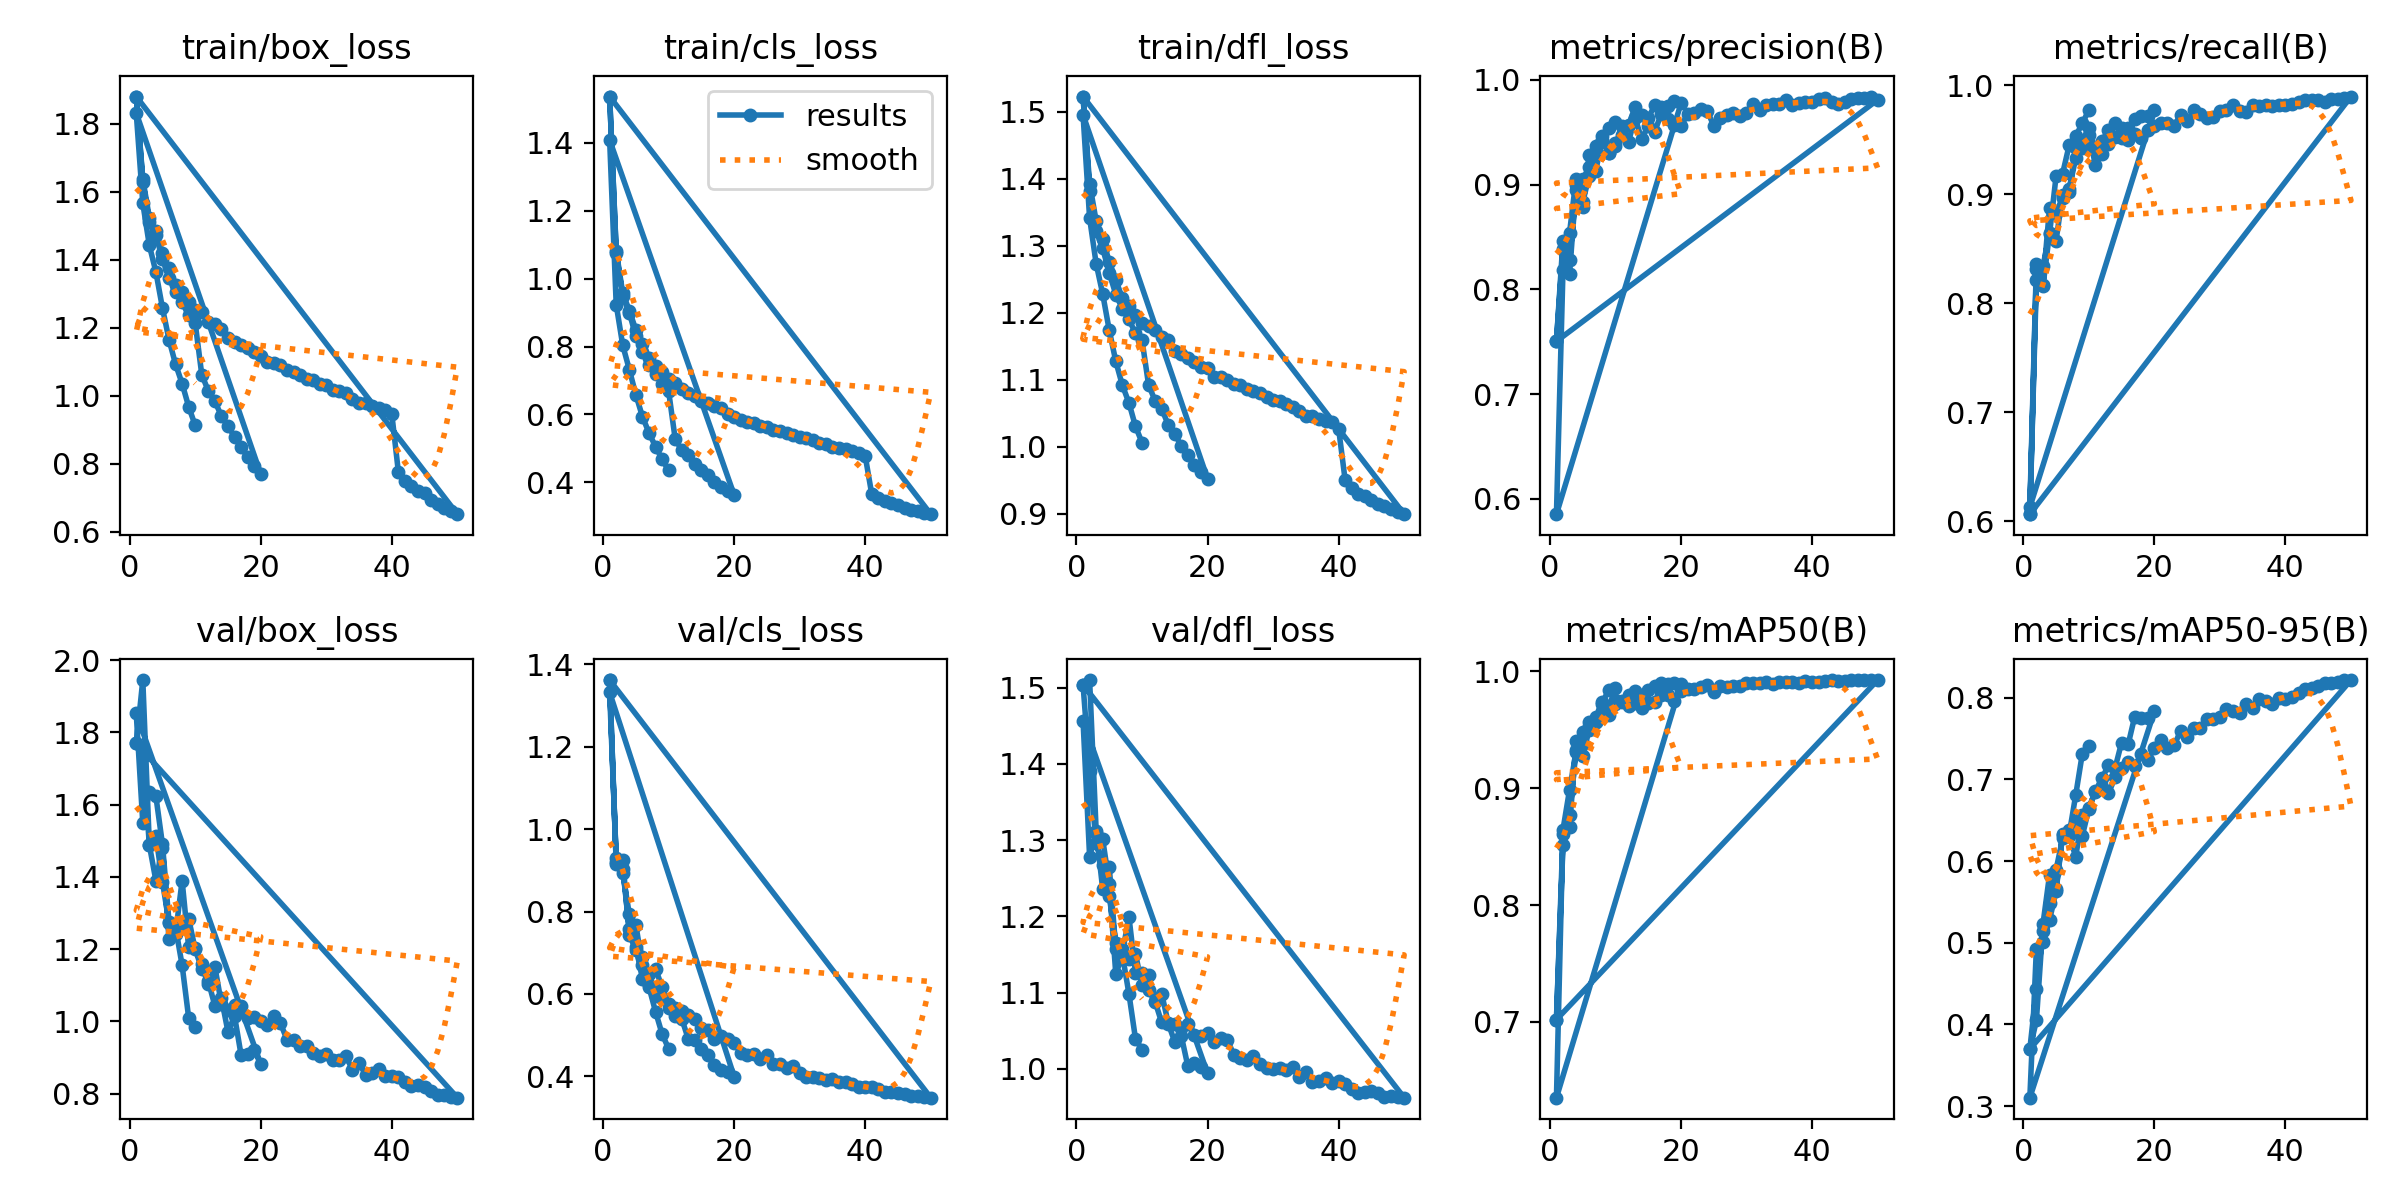

Values plotted in this chart, from the file beside it:
epoch, time, train/box_loss, train/cls_loss, train/dfl_loss, metrics/precision(B), metrics/recall(B), metrics/mAP50(B), metrics/mAP50-95(B), val/box_loss, val/cls_loss, val/dfl_loss, lr/pg0, lr/pg1, lr/pg2
1, 118.1, 1.879, 1.536, 1.523, 0.7504, 0.6065, 0.702, 0.3699, 1.769, 1.362, 1.504, 0.06707, 0.0003326, 0.0003326
2, 233.5, 1.637, 1.082, 1.393, 0.839, 0.8311, 0.861, 0.4429, 1.746, 0.9214, 1.391, 0.03406, 0.0006527, 0.0006527
3, 347.4, 1.523, 0.9568, 1.337, 0.8147, 0.817, 0.867, 0.5144, 1.488, 0.9242, 1.296, 0.001035, 0.0009597, 0.0009597
4, 461.6, 1.484, 0.906, 1.31, 0.8994, 0.8872, 0.9405, 0.5491, 1.513, 0.743, 1.268, 0.0009406, 0.0009406, 0.0009406
5, 576.4, 1.419, 0.8489, 1.276, 0.9049, 0.883, 0.9479, 0.5893, 1.386, 0.7075, 1.227, 0.0009208, 0.0009208, 0.0009208
6, 687.8, 1.375, 0.8082, 1.248, 0.9168, 0.8966, 0.9536, 0.6276, 1.273, 0.6907, 1.165, 0.000901, 0.000901, 0.000901
7, 799.8, 1.327, 0.7667, 1.222, 0.9374, 0.9045, 0.9564, 0.631, 1.243, 0.6478, 1.151, 0.0008812, 0.0008812, 0.0008812
8, 912.6, 1.304, 0.7431, 1.21, 0.9424, 0.9331, 0.9662, 0.6052, 1.39, 0.6617, 1.2, 0.0008614, 0.0008614, 0.0008614
9, 1026, 1.277, 0.7248, 1.196, 0.9306, 0.9419, 0.9669, 0.6567, 1.205, 0.6161, 1.126, 0.0008416, 0.0008416, 0.0008416
10, 1138, 1.251, 0.7029, 1.184, 0.9401, 0.9542, 0.9722, 0.6651, 1.203, 0.5753, 1.125, 0.0008218, 0.0008218, 0.0008218
11, 1251, 1.246, 0.6921, 1.181, 0.9478, 0.927, 0.9748, 0.685, 1.158, 0.5664, 1.123, 0.000802, 0.000802, 0.000802
12, 1364, 1.216, 0.676, 1.174, 0.9412, 0.9364, 0.9708, 0.6906, 1.103, 0.5575, 1.089, 0.0007822, 0.0007822, 0.0007822
13, 1476, 1.21, 0.6639, 1.163, 0.964, 0.9457, 0.9734, 0.6828, 1.151, 0.5478, 1.098, 0.0007624, 0.0007624, 0.0007624
14, 1589, 1.195, 0.6537, 1.159, 0.9434, 0.9519, 0.9689, 0.7025, 1.049, 0.5401, 1.06, 0.0007426, 0.0007426, 0.0007426
15, 1701, 1.171, 0.6388, 1.143, 0.9563, 0.9511, 0.9731, 0.7141, 1.033, 0.5183, 1.059, 0.0007228, 0.0007228, 0.0007228
16, 1814, 1.158, 0.6326, 1.138, 0.9507, 0.9495, 0.9742, 0.7215, 1.046, 0.5132, 1.053, 0.000703, 0.000703, 0.000703
17, 1927, 1.149, 0.6236, 1.132, 0.9678, 0.9551, 0.9796, 0.7166, 1.044, 0.4907, 1.058, 0.0006832, 0.0006832, 0.0006832
18, 2040, 1.14, 0.6176, 1.127, 0.9627, 0.9518, 0.9801, 0.7306, 1.009, 0.4984, 1.045, 0.0006634, 0.0006634, 0.0006634
19, 2153, 1.127, 0.6019, 1.119, 0.9571, 0.9584, 0.9748, 0.7233, 1.012, 0.4915, 1.043, 0.0006436, 0.0006436, 0.0006436
20, 2266, 1.117, 0.5931, 1.117, 0.9559, 0.9626, 0.9831, 0.7384, 1.002, 0.4819, 1.047, 0.0006238, 0.0006238, 0.0006238
21, 2377, 1.099, 0.5846, 1.104, 0.9672, 0.9654, 0.9848, 0.7485, 0.9898, 0.4577, 1.035, 0.000604, 0.000604, 0.000604
22, 2490, 1.097, 0.5783, 1.104, 0.9681, 0.9648, 0.9854, 0.7379, 1.015, 0.4522, 1.041, 0.0005842, 0.0005842, 0.0005842
23, 2603, 1.092, 0.574, 1.099, 0.9721, 0.9626, 0.9871, 0.7415, 0.9957, 0.4537, 1.038, 0.0005644, 0.0005644, 0.0005644
24, 2715, 1.075, 0.567, 1.093, 0.9706, 0.9726, 0.9888, 0.7589, 0.9497, 0.4432, 1.019, 0.0005446, 0.0005446, 0.0005446
25, 2829, 1.071, 0.5626, 1.092, 0.9565, 0.9667, 0.9828, 0.7519, 0.9497, 0.4509, 1.014, 0.0005248, 0.0005248, 0.0005248
26, 2941, 1.062, 0.5546, 1.087, 0.9635, 0.9767, 0.9875, 0.7622, 0.9316, 0.4295, 1.012, 0.000505, 0.000505, 0.000505
27, 3053, 1.051, 0.5525, 1.082, 0.9666, 0.9733, 0.9867, 0.7623, 0.9328, 0.4309, 1.016, 0.0004852, 0.0004852, 0.0004852
28, 3166, 1.047, 0.5459, 1.08, 0.9682, 0.9701, 0.9877, 0.7737, 0.9127, 0.421, 1.006, 0.0004654, 0.0004654, 0.0004654
29, 3278, 1.035, 0.5401, 1.074, 0.9652, 0.971, 0.9874, 0.7741, 0.9054, 0.4244, 1, 0.0004456, 0.0004456, 0.0004456
30, 3390, 1.032, 0.5338, 1.069, 0.9682, 0.9766, 0.9905, 0.7767, 0.9092, 0.4079, 0.9995, 0.0004258, 0.0004258, 0.0004258
31, 3504, 1.018, 0.5306, 1.068, 0.9766, 0.9775, 0.9903, 0.7857, 0.8924, 0.399, 1.001, 0.000406, 0.000406, 0.000406
32, 3616, 1.014, 0.5237, 1.063, 0.9718, 0.9817, 0.9902, 0.7841, 0.8925, 0.3977, 0.9991, 0.0003862, 0.0003862, 0.0003862
33, 3731, 1.008, 0.5173, 1.06, 0.9761, 0.9758, 0.9906, 0.7811, 0.9042, 0.3973, 1.003, 0.0003664, 0.0003664, 0.0003664
34, 3843, 0.9911, 0.5135, 1.053, 0.9775, 0.9752, 0.9893, 0.7925, 0.8655, 0.3911, 0.9894, 0.0003466, 0.0003466, 0.0003466
35, 3956, 0.9792, 0.5055, 1.046, 0.9771, 0.9813, 0.9911, 0.7873, 0.8857, 0.394, 0.9963, 0.0003268, 0.0003268, 0.0003268
36, 4068, 0.9798, 0.5014, 1.046, 0.9809, 0.9804, 0.991, 0.798, 0.8522, 0.3872, 0.9824, 0.000307, 0.000307, 0.000307
37, 4180, 0.9715, 0.4968, 1.042, 0.9758, 0.9819, 0.9911, 0.7954, 0.8574, 0.3854, 0.9834, 0.0002872, 0.0002872, 0.0002872
38, 4293, 0.9652, 0.4915, 1.038, 0.9781, 0.9806, 0.9905, 0.7922, 0.8678, 0.3822, 0.9882, 0.0002674, 0.0002674, 0.0002674
39, 4407, 0.9583, 0.4879, 1.036, 0.9786, 0.982, 0.9914, 0.7995, 0.8487, 0.3733, 0.9813, 0.0002476, 0.0002476, 0.0002476
40, 4519, 0.9464, 0.4777, 1.027, 0.979, 0.982, 0.9908, 0.7987, 0.8488, 0.3737, 0.9842, 0.0002278, 0.0002278, 0.0002278
41, 4609, 0.7767, 0.3648, 0.9497, 0.9818, 0.9826, 0.991, 0.8003, 0.845, 0.3733, 0.9799, 0.000208, 0.000208, 0.000208
42, 4697, 0.7498, 0.3525, 0.9386, 0.9827, 0.9841, 0.9917, 0.8058, 0.8334, 0.3687, 0.9735, 0.0001882, 0.0001882, 0.0001882
43, 4784, 0.7365, 0.345, 0.9294, 0.9789, 0.986, 0.9923, 0.8103, 0.8207, 0.3626, 0.9682, 0.0001684, 0.0001684, 0.0001684
44, 4871, 0.7201, 0.3382, 0.9262, 0.9773, 0.9862, 0.992, 0.812, 0.8236, 0.3624, 0.9698, 0.0001486, 0.0001486, 0.0001486
45, 4958, 0.7132, 0.3327, 0.9206, 0.9793, 0.986, 0.992, 0.8142, 0.818, 0.3606, 0.9708, 0.0001288, 0.0001288, 0.0001288
46, 5046, 0.6935, 0.3256, 0.9149, 0.9823, 0.9841, 0.9924, 0.8178, 0.8066, 0.3568, 0.9682, 0.000109, 0.000109, 0.000109
47, 5133, 0.6822, 0.3188, 0.9108, 0.9828, 0.9869, 0.9927, 0.818, 0.797, 0.3526, 0.9636, 8.92e-05, 8.92e-05, 8.92e-05
48, 5221, 0.6711, 0.3159, 0.9072, 0.9823, 0.9874, 0.9926, 0.8192, 0.7973, 0.3513, 0.964, 6.94e-05, 6.94e-05, 6.94e-05
49, 5307, 0.6627, 0.3101, 0.9023, 0.9842, 0.9878, 0.9927, 0.8216, 0.7901, 0.3491, 0.9624, 4.96e-05, 4.96e-05, 4.96e-05
50, 5394, 0.6523, 0.3063, 0.8991, 0.981, 0.9894, 0.9926, 0.8215, 0.789, 0.3483, 0.9621, 2.98e-05, 2.98e-05, 2.98e-05
1, 114.9, 1.879, 1.536, 1.523, 0.7504, 0.6065, 0.702, 0.3699, 1.769, 1.362, 1.504, 0.06707, 0.0003326, 0.0003326
2, 229.6, 1.629, 1.076, 1.382, 0.8466, 0.8208, 0.8517, 0.4049, 1.945, 0.915, 1.51, 0.03404, 0.0006329, 0.0006329
3, 344.6, 1.511, 0.9474, 1.322, 0.828, 0.8154, 0.877, 0.5226, 1.488, 0.8938, 1.313, 0.0009757, 0.0009003, 0.0009003
4, 457.4, 1.472, 0.9001, 1.296, 0.8953, 0.8643, 0.9331, 0.5827, 1.389, 0.7929, 1.236, 0.0008515, 0.0008515, 0.0008515
5, 570.6, 1.402, 0.8302, 1.26, 0.883, 0.8573, 0.928, 0.5652, 1.481, 0.7672, 1.265, 0.000802, 0.000802, 0.000802
6, 682.8, 1.347, 0.7844, 1.227, 0.9087, 0.8994, 0.9502, 0.6334, 1.227, 0.6698, 1.157, 0.0007525, 0.0007525, 0.0007525
7, 798.2, 1.304, 0.7468, 1.206, 0.9332, 0.9021, 0.9608, 0.638, 1.255, 0.6219, 1.157, 0.000703, 0.000703, 0.000703
8, 911.5, 1.274, 0.7199, 1.19, 0.9422, 0.9424, 0.9722, 0.6493, 1.264, 0.5958, 1.144, 0.0006535, 0.0006535, 0.0006535
9, 1025, 1.236, 0.69, 1.169, 0.9303, 0.9438, 0.963, 0.6305, 1.284, 0.59, 1.151, 0.000604, 0.000604, 0.000604
10, 1137, 1.213, 0.6684, 1.159, 0.9372, 0.9602, 0.9753, 0.6643, 1.199, 0.5656, 1.11, 0.0005545, 0.0005545, 0.0005545
... 20 more rows
